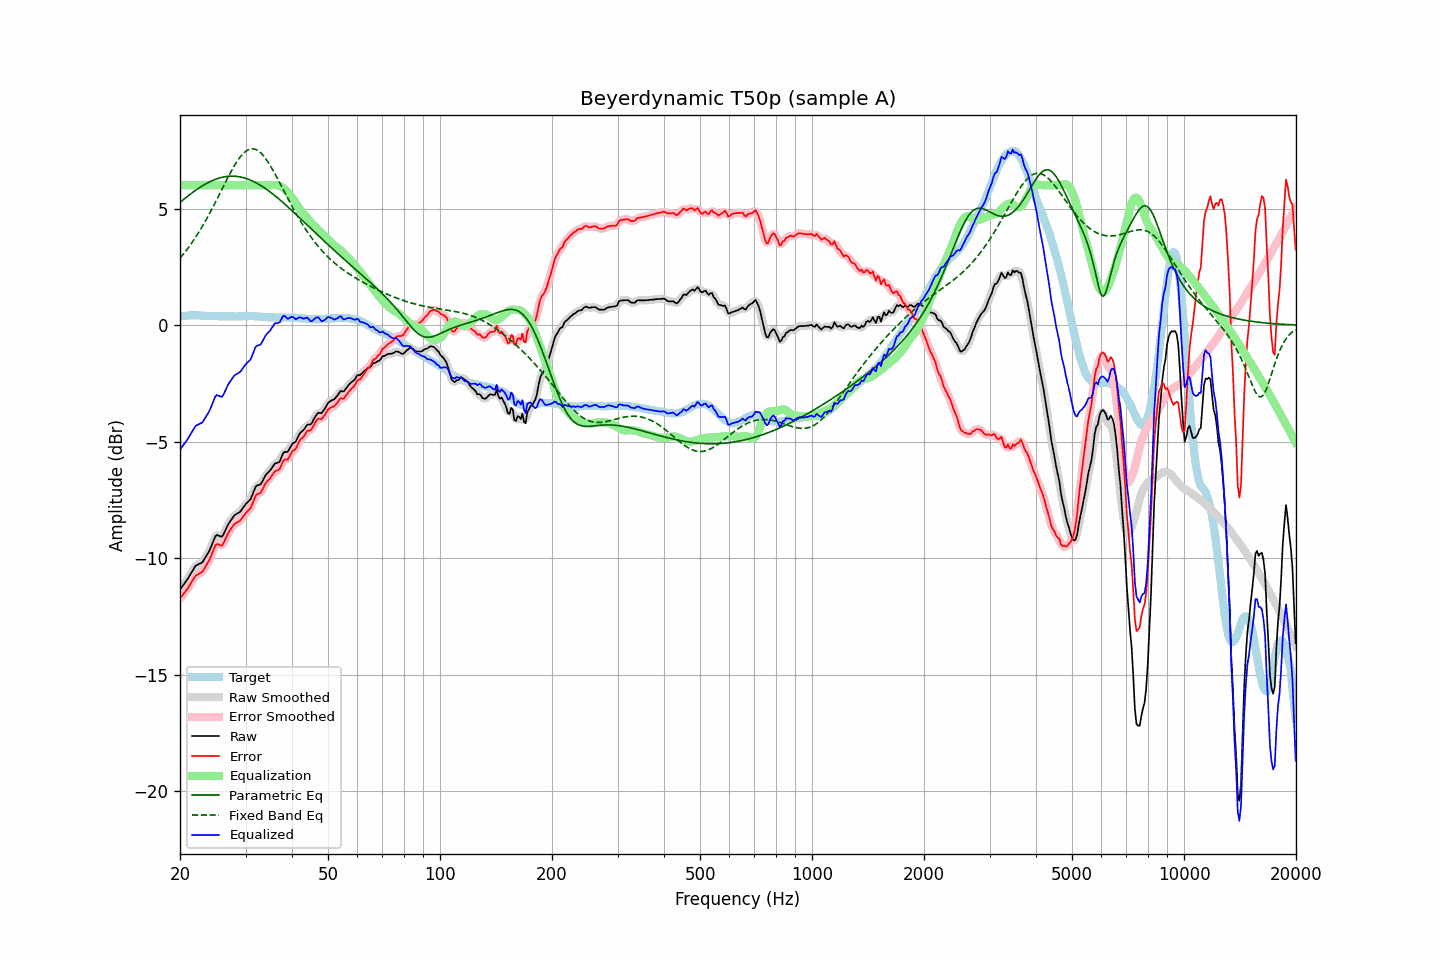

Data behind this chart, as committed beside it:
frequency, raw, error, smoothed, error_smoothed, equalization, parametric_eq, fixed_band_eq, equalized_raw, equalized_smoothed, target
20.00, -11.35, -11.73, -11.34, -11.73, 6.00, 5.26, 2.87, -5.35, -5.34, 0.38
20.20, -11.25, -11.64, -11.25, -11.64, 6.00, 5.32, 2.95, -5.25, -5.25, 0.39
20.40, -11.16, -11.56, -11.16, -11.56, 6.00, 5.38, 3.04, -5.16, -5.16, 0.40
20.61, -11.06, -11.46, -11.06, -11.47, 6.00, 5.43, 3.12, -5.06, -5.06, 0.40
20.81, -10.97, -11.38, -10.97, -11.37, 6.00, 5.49, 3.21, -4.97, -4.97, 0.41
21.02, -10.87, -11.28, -10.86, -11.27, 6.00, 5.54, 3.30, -4.87, -4.86, 0.41
21.23, -10.75, -11.17, -10.75, -11.17, 6.00, 5.60, 3.40, -4.75, -4.75, 0.42
21.44, -10.63, -11.05, -10.63, -11.05, 6.00, 5.65, 3.50, -4.63, -4.63, 0.42
21.66, -10.52, -10.94, -10.51, -10.93, 6.00, 5.70, 3.59, -4.52, -4.51, 0.42
21.87, -10.40, -10.81, -10.40, -10.83, 6.00, 5.75, 3.70, -4.40, -4.40, 0.42
22.09, -10.31, -10.74, -10.33, -10.75, 6.00, 5.80, 3.80, -4.31, -4.33, 0.43
22.31, -10.28, -10.70, -10.27, -10.69, 6.00, 5.85, 3.91, -4.28, -4.27, 0.43
22.54, -10.24, -10.66, -10.24, -10.66, 6.00, 5.89, 4.02, -4.24, -4.24, 0.42
22.76, -10.21, -10.61, -10.21, -10.62, 6.00, 5.94, 4.13, -4.21, -4.21, 0.41
22.99, -10.17, -10.57, -10.15, -10.55, 6.00, 5.98, 4.25, -4.17, -4.15, 0.41
23.22, -10.06, -10.46, -10.06, -10.46, 6.00, 6.02, 4.37, -4.06, -4.06, 0.41
23.45, -9.95, -10.34, -9.96, -10.35, 6.00, 6.06, 4.49, -3.95, -3.96, 0.39
23.69, -9.83, -10.23, -9.84, -10.23, 6.00, 6.10, 4.61, -3.83, -3.84, 0.39
23.92, -9.72, -10.11, -9.71, -10.10, 6.00, 6.13, 4.74, -3.72, -3.71, 0.39
24.16, -9.57, -9.96, -9.56, -9.96, 6.00, 6.17, 4.87, -3.57, -3.56, 0.39
24.40, -9.40, -9.79, -9.39, -9.79, 6.00, 6.20, 5.00, -3.40, -3.39, 0.39
24.65, -9.23, -9.62, -9.22, -9.61, 6.00, 6.23, 5.13, -3.23, -3.22, 0.39
24.89, -9.06, -9.45, -9.09, -9.48, 6.00, 6.25, 5.27, -3.06, -3.09, 0.39
25.14, -9.00, -9.39, -9.02, -9.41, 6.00, 6.28, 5.40, -3.00, -3.02, 0.39
25.39, -9.03, -9.41, -9.03, -9.41, 6.00, 6.30, 5.54, -3.03, -3.03, 0.38
25.65, -9.06, -9.44, -9.06, -9.44, 6.00, 6.32, 5.68, -3.06, -3.06, 0.38
25.91, -9.08, -9.46, -9.05, -9.43, 6.00, 6.34, 5.82, -3.08, -3.05, 0.38
26.16, -8.99, -9.37, -8.98, -9.36, 6.00, 6.35, 5.95, -2.99, -2.98, 0.38
26.43, -8.84, -9.22, -8.85, -9.23, 6.00, 6.37, 6.09, -2.84, -2.85, 0.38
26.69, -8.69, -9.07, -8.69, -9.07, 6.00, 6.38, 6.23, -2.69, -2.69, 0.38
26.96, -8.54, -8.92, -8.56, -8.93, 6.00, 6.38, 6.36, -2.54, -2.56, 0.38
27.23, -8.44, -8.82, -8.44, -8.81, 6.00, 6.39, 6.49, -2.44, -2.44, 0.38
27.50, -8.34, -8.72, -8.33, -8.71, 6.00, 6.39, 6.62, -2.34, -2.33, 0.38
27.77, -8.24, -8.61, -8.24, -8.61, 6.00, 6.39, 6.74, -2.24, -2.24, 0.38
28.05, -8.15, -8.52, -8.16, -8.54, 6.00, 6.39, 6.86, -2.15, -2.16, 0.37
28.33, -8.11, -8.48, -8.11, -8.48, 6.00, 6.38, 6.97, -2.11, -2.11, 0.37
28.62, -8.07, -8.44, -8.07, -8.45, 6.00, 6.37, 7.08, -2.07, -2.07, 0.37
28.90, -8.03, -8.41, -8.02, -8.40, 6.00, 6.36, 7.17, -2.03, -2.02, 0.38
29.19, -7.96, -8.34, -7.95, -8.33, 6.00, 6.35, 7.26, -1.96, -1.95, 0.38
29.48, -7.86, -8.24, -7.86, -8.25, 6.00, 6.33, 7.34, -1.86, -1.86, 0.38
29.78, -7.76, -8.15, -7.76, -8.15, 6.00, 6.31, 7.41, -1.76, -1.76, 0.39
30.08, -7.67, -8.06, -7.68, -8.06, 6.00, 6.29, 7.46, -1.67, -1.68, 0.39
30.38, -7.60, -7.99, -7.61, -8.00, 6.00, 6.27, 7.51, -1.60, -1.61, 0.39
30.68, -7.53, -7.92, -7.53, -7.92, 6.00, 6.24, 7.54, -1.53, -1.53, 0.39
30.99, -7.46, -7.85, -7.43, -7.82, 6.00, 6.22, 7.56, -1.46, -1.43, 0.39
31.30, -7.29, -7.68, -7.28, -7.67, 6.00, 6.18, 7.56, -1.29, -1.28, 0.38
31.61, -7.12, -7.50, -7.12, -7.50, 6.00, 6.15, 7.56, -1.12, -1.12, 0.38
31.93, -6.94, -7.32, -6.97, -7.35, 6.00, 6.12, 7.54, -0.94, -0.97, 0.38
32.24, -6.88, -7.25, -6.89, -7.27, 6.00, 6.08, 7.50, -0.88, -0.89, 0.37
32.57, -6.86, -7.23, -6.85, -7.22, 6.00, 6.04, 7.46, -0.86, -0.85, 0.37
32.89, -6.84, -7.21, -6.81, -7.18, 6.00, 6.00, 7.40, -0.84, -0.81, 0.37
33.22, -6.74, -7.09, -6.73, -7.09, 6.00, 5.96, 7.34, -0.74, -0.73, 0.36
33.55, -6.61, -6.96, -6.61, -6.96, 6.00, 5.91, 7.26, -0.61, -0.61, 0.35
33.89, -6.47, -6.81, -6.49, -6.83, 6.00, 5.87, 7.17, -0.47, -0.49, 0.34
34.23, -6.38, -6.72, -6.39, -6.73, 6.00, 5.82, 7.07, -0.38, -0.39, 0.34
34.57, -6.31, -6.65, -6.31, -6.64, 6.00, 5.77, 6.97, -0.31, -0.31, 0.34
34.92, -6.24, -6.58, -6.23, -6.57, 6.00, 5.72, 6.86, -0.24, -0.23, 0.34
35.27, -6.14, -6.48, -6.13, -6.47, 6.01, 5.66, 6.74, -0.13, -0.13, 0.34
35.62, -6.04, -6.37, -6.04, -6.37, 6.02, 5.61, 6.62, -0.02, -0.02, 0.33
35.97, -5.94, -6.27, -5.96, -6.30, 6.01, 5.56, 6.50, 0.08, 0.05, 0.33
... 635 more rows
